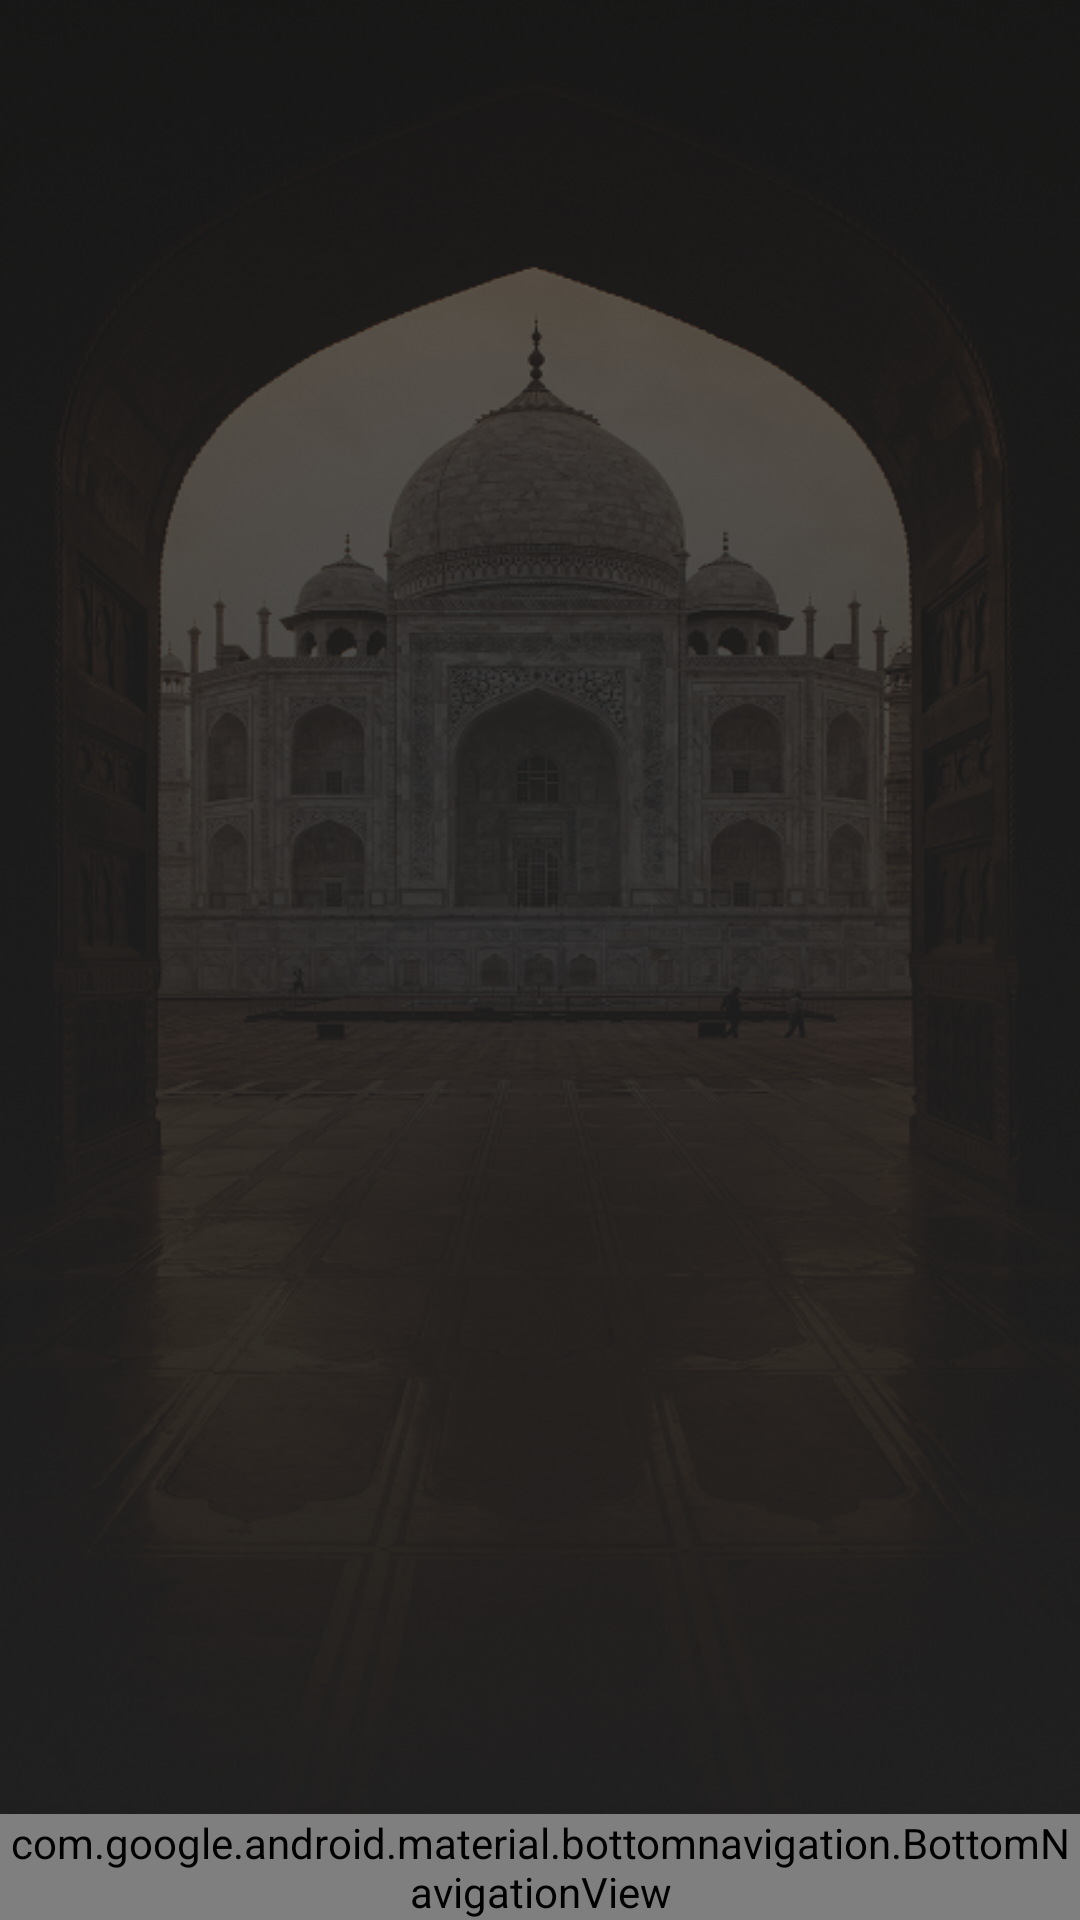

Reconstruct the res/layout file that produces this screen, plus the resources it refers to.
<!-- AndroidManifest.xml: application theme Theme.IslamiApp -->
<!-- res/layout/activity_home.xml -->
<?xml version="1.0" encoding="utf-8"?>
<androidx.coordinatorlayout.widget.CoordinatorLayout xmlns:android="http://schemas.android.com/apk/res/android"
    xmlns:app="http://schemas.android.com/apk/res-auto"
    xmlns:tools="http://schemas.android.com/tools"
    android:id="@+id/main"
    android:layout_width="match_parent"
    android:layout_height="match_parent"
    android:background="@drawable/bg_final_img"
    tools:context=".Home.HomeActivity">



    <com.google.android.material.appbar.AppBarLayout
        android:id="@+id/app_bar"
        android:layout_width="match_parent"
        android:layout_height="wrap_content"
        app:elevation="0dp"
        android:backgroundTint="@color/transparent">

        <androidx.appcompat.widget.Toolbar
            android:layout_width="match_parent"
            android:layout_height="wrap_content"
            android:backgroundTint="@color/transparent"
            >

            <ImageView
                android:layout_width="291dp"
                android:layout_height="171dp"
                android:layout_gravity="center"
                android:contentDescription="@string/logo_image"
                android:src="@drawable/logo" />

        </androidx.appcompat.widget.Toolbar>

    </com.google.android.material.appbar.AppBarLayout>

    <include layout="@layout/content_layout" />

</androidx.coordinatorlayout.widget.CoordinatorLayout>
<!-- res/layout/content_layout.xml (included above) -->
<?xml version="1.0" encoding="utf-8"?>
<androidx.constraintlayout.widget.ConstraintLayout xmlns:android="http://schemas.android.com/apk/res/android"
    xmlns:app="http://schemas.android.com/apk/res-auto"
    xmlns:tools="http://schemas.android.com/tools"
    android:layout_width="match_parent"
    android:layout_height="match_parent"
    app:layout_behavior="@string/appbar_scrolling_view_behavior"
    tools:showIn="@layout/activity_home">


    <FrameLayout
        android:id="@+id/fragment_container"
        android:layout_width="match_parent"
        android:layout_height="0dp"
        app:layout_constraintBottom_toTopOf="@id/navigation_buttons"
        app:layout_constraintTop_toTopOf="parent"
        >
    </FrameLayout>

    <com.google.android.material.bottomnavigation.BottomNavigationView
        android:id="@+id/navigation_buttons"
        android:layout_width="match_parent"
        android:layout_height="wrap_content"
        app:itemBackground="@color/light_gold"
        app:itemIconTint="@color/navigation_icon_color"
        app:itemTextColor="@color/navigation_icon_color"
        app:layout_constraintBottom_toBottomOf="parent"
        app:layout_constraintStart_toStartOf="parent"
        app:menu="@menu/howe_navigation_menu" />
</androidx.constraintlayout.widget.ConstraintLayout>
<!-- resources referenced by this layout -->
<resources>
  <color name="light_gold">#FFD482</color>
  <color name="transparent">#00000000</color>
  <!-- drawable bg_final_img (drawable) -->
  <?xml version="1.0" encoding="utf-8"?>
  <layer-list xmlns:android="http://schemas.android.com/apk/res/android">
  <item android:drawable="@drawable/bg_image"/>
      <item android:drawable="@drawable/second_bg_image"/>
  </layer-list>
  <string name="logo_image">Logo image</string>
  <style name="Theme.IslamiApp" parent="Theme.MaterialComponents.DayNight.NoActionBar">
          
          <item name="colorPrimary">@color/gold</item>
          <item name="colorPrimaryVariant">@color/light_gold</item>
          <item name="colorOnPrimary">@color/white</item>
          
          <item name="colorSecondary">@color/dark_gold</item>
          <item name="colorSecondaryVariant">@color/dark_gray</item>
          <item name="colorOnSecondary">@color/black</item>
          
          <item name="android:statusBarColor">?attr/colorPrimaryVariant</item>
          
      </style>
  <!-- drawable bg_image: png bitmap (drawable-nodpi, 636497 bytes) -->
  <!-- drawable second_bg_image: png bitmap (drawable-nodpi, 133960 bytes) -->
  <color name="gold">#E2BE7F</color>
  <color name="white">#FFFFFFFF</color>
  <color name="dark_gold">#C0A37C</color>
  <color name="dark_gray">#202020</color>
  <color name="black">#FF000000</color>
</resources>
